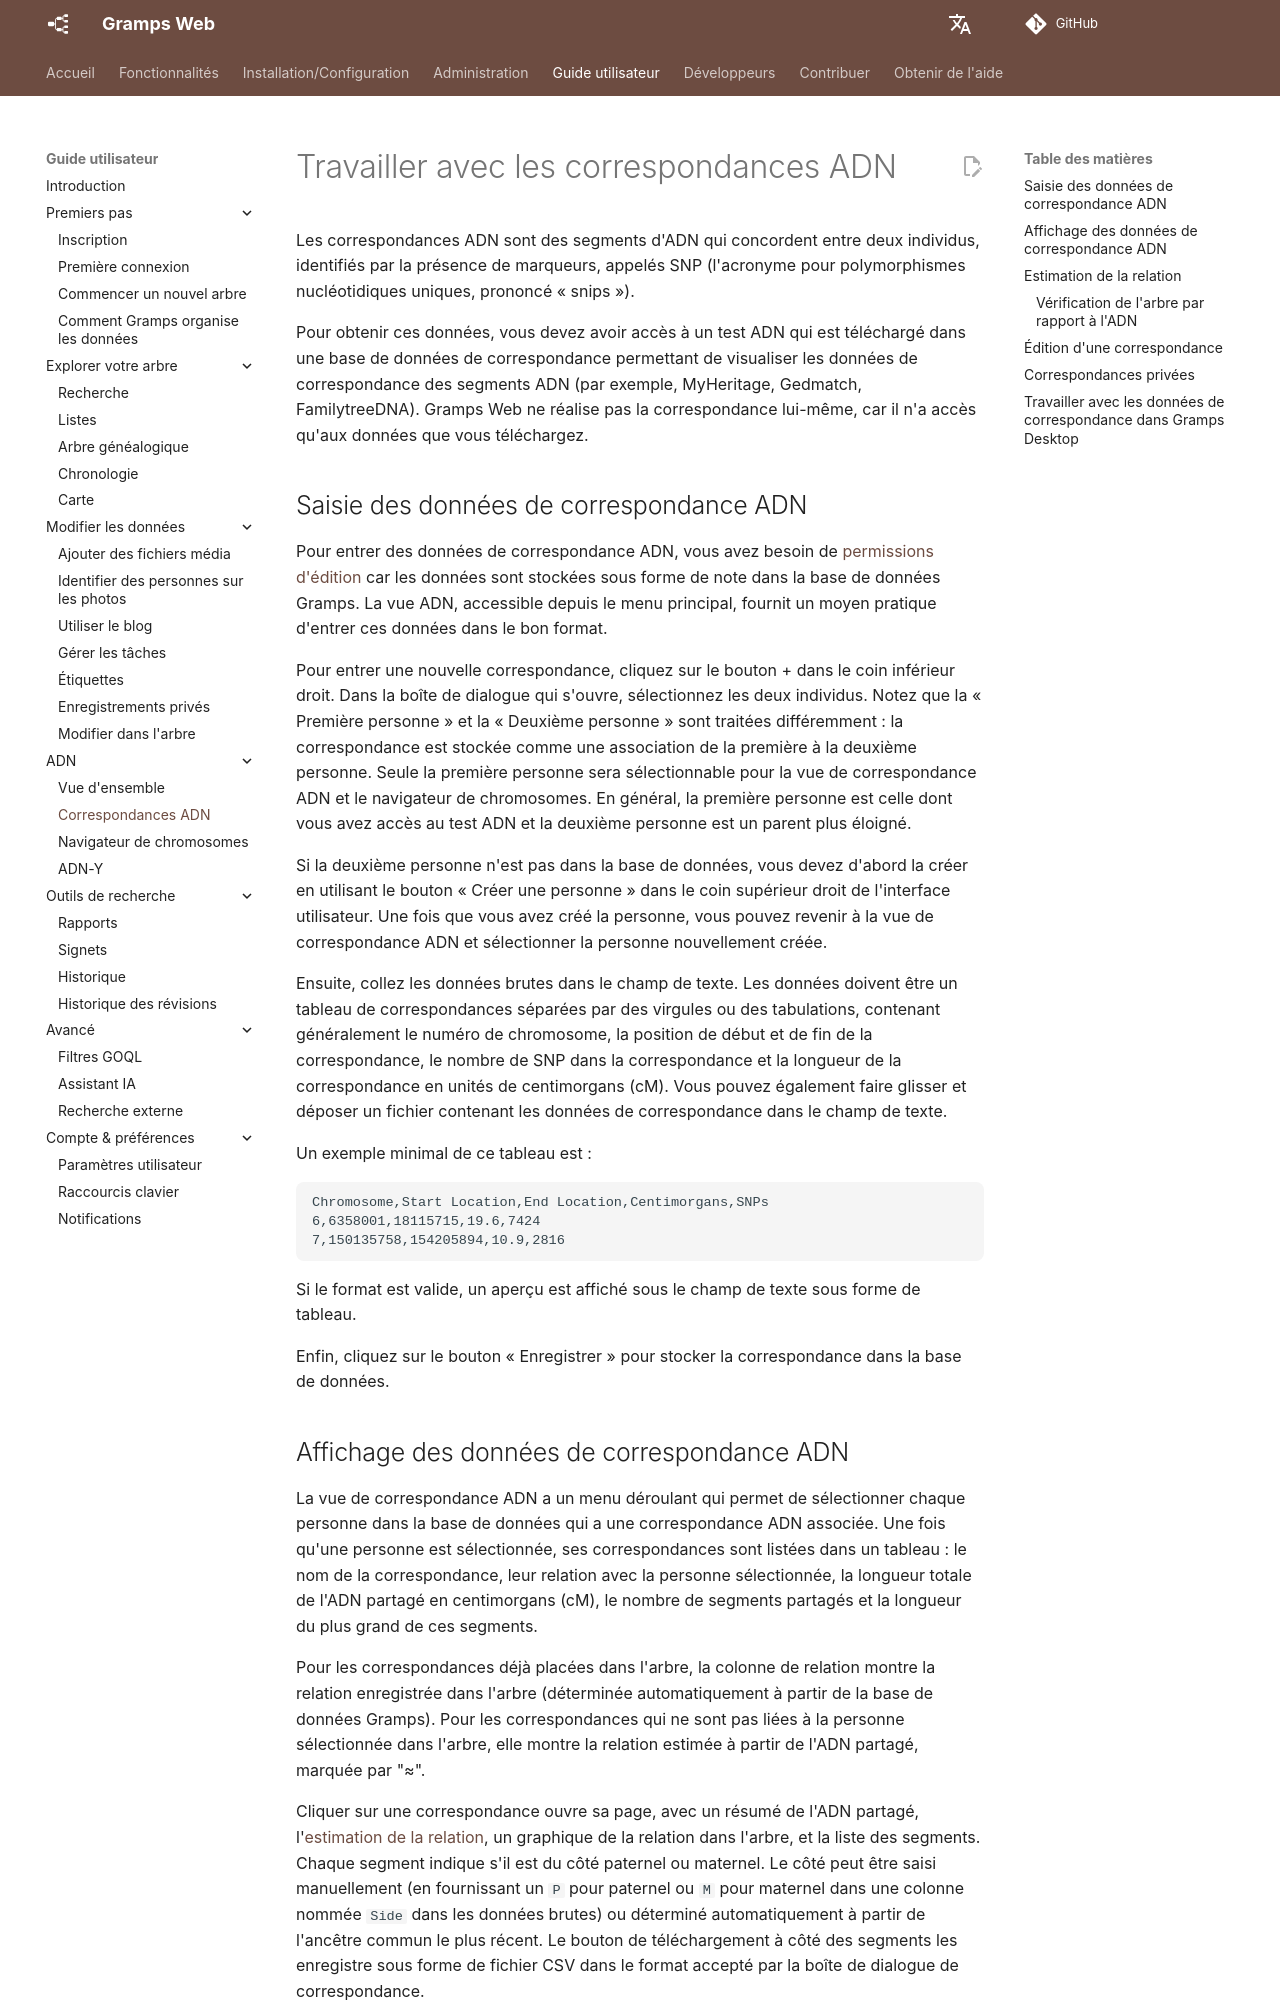

repository: gramps-project/gramps-web-docs · page: fr/user-guide/dna-matches/index.html · generator: mkdocs

# Travailler avec les correspondances ADN

Les correspondances ADN sont des segments d'ADN qui concordent entre deux individus, identifiés par la présence de marqueurs, appelés SNP (l'acronyme pour polymorphismes nucléotidiques uniques, prononcé « snips »).

Pour obtenir ces données, vous devez avoir accès à un test ADN qui est téléchargé dans une base de données de correspondance permettant de visualiser les données de correspondance des segments ADN (par exemple, MyHeritage, Gedmatch, FamilytreeDNA). Gramps Web ne réalise pas la correspondance lui-même, car il n'a accès qu'aux données que vous téléchargez.

## Saisie des données de correspondance ADN

Pour entrer des données de correspondance ADN, vous avez besoin de [permissions d'édition](../install_setup/users.md) car les données sont stockées sous forme de note dans la base de données Gramps. La vue ADN, accessible depuis le menu principal, fournit un moyen pratique d'entrer ces données dans le bon format.

Pour entrer une nouvelle correspondance, cliquez sur le bouton + dans le coin inférieur droit. Dans la boîte de dialogue qui s'ouvre, sélectionnez les deux individus. Notez que la « Première personne » et la « Deuxième personne » sont traitées différemment : la correspondance est stockée comme une association de la première à la deuxième personne. Seule la première personne sera sélectionnable pour la vue de correspondance ADN et le navigateur de chromosomes. En général, la première personne est celle dont vous avez accès au test ADN et la deuxième personne est un parent plus éloigné.

Si la deuxième personne n'est pas dans la base de données, vous devez d'abord la créer en utilisant le bouton « Créer une personne » dans le coin supérieur droit de l'interface utilisateur. Une fois que vous avez créé la personne, vous pouvez revenir à la vue de correspondance ADN et sélectionner la personne nouvellement créée.

Ensuite, collez les données brutes dans le champ de texte. Les données doivent être un tableau de correspondances séparées par des virgules ou des tabulations, contenant généralement le numéro de chromosome, la position de début et de fin de la correspondance, le nombre de SNP dans la correspondance et la longueur de la correspondance en unités de centimorgans (cM). Vous pouvez également faire glisser et déposer un fichier contenant les données de correspondance dans le champ de texte.

Un exemple minimal de ce tableau est :

```csv
Chromosome,Start Location,End Location,Centimorgans,SNPs
6,6358001,18115715,19.6,7424
7,150135758,154205894,10.9,2816
```

Si le format est valide, un aperçu est affiché sous le champ de texte sous forme de tableau.

Enfin, cliquez sur le bouton « Enregistrer » pour stocker la correspondance dans la base de données.
